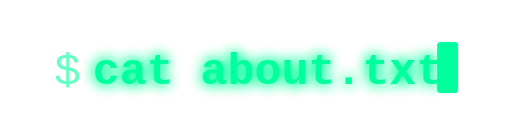
t = 0.00 s
t = 0.14 s: frame unchanged from t = 0.00 s, image omitted
t = 0.40 s: frame unchanged from t = 0.00 s, image omitted
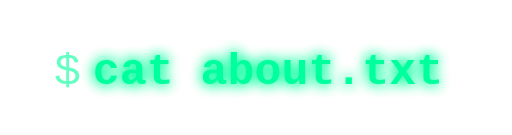
t = 0.55 s
t = 0.69 s: frame unchanged from t = 0.55 s, image omitted
t = 0.96 s: frame unchanged from t = 0.55 s, image omitted

The animated SVG that drew these frames (rendered in a browser with its animation timeline set to each time). Animation: 1 CSS @keyframes rule; one cycle of 1.10 s, repeats indefinitely.

<svg xmlns="http://www.w3.org/2000/svg" viewBox="0 0 342 90" width="342" height="90" style="background-color: #00000000;">
  <defs>
    <filter id="neon" x="-40%" y="-40%" width="180%" height="180%">
      <feGaussianBlur stdDeviation="4.5" result="blur" />
      <feMerge>
        <feMergeNode in="blur" />
        <feMergeNode in="blur" />
        <feMergeNode in="SourceGraphic" />
      </feMerge>
    </filter>
  </defs>

  <style>
    .prompt { font-family: 'Fira Code', 'JetBrains Mono', Consolas, 'Courier New', monospace; font-size: 30px; fill: #00FF9D; opacity: 0.6; }
    .cmd    { font-family: 'Fira Code', 'JetBrains Mono', Consolas, 'Courier New', monospace; font-size: 30px; fill: #00FF9D; font-weight: 700; }
    .glow   { filter: url(#neon); }
    .cursor { animation: blink 1.1s steps(1) infinite; }
    @keyframes blink { 0%, 49% { opacity: 1; } 50%, 100% { opacity: 0; } }
  </style>

  <text x="36" y="56" class="prompt">$</text>
  <text x="62" y="56" class="cmd glow">cat about.txt</text>
  <rect x="292" y="28" width="14" height="34" rx="2" fill="#00FF9D" class="cursor" />
</svg>
